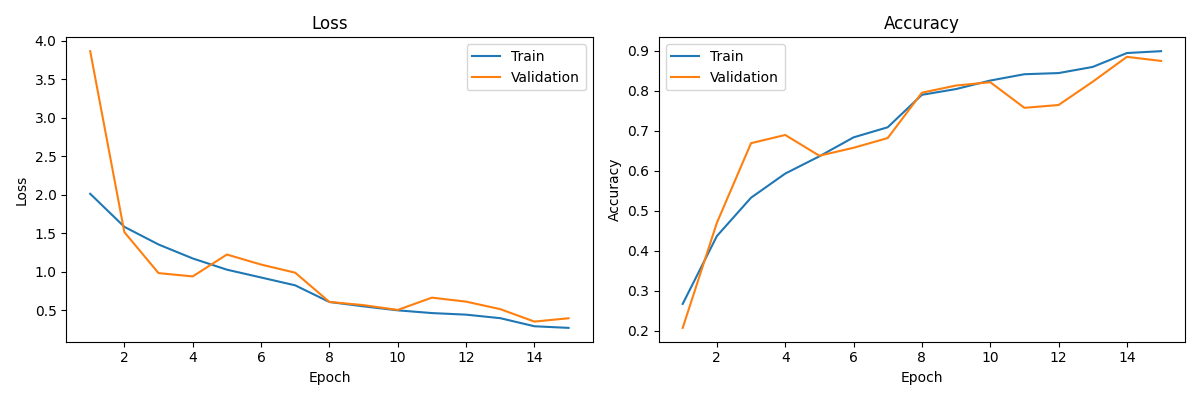

Values plotted in this chart, from the file beside it:
train_loss, train_acc, val_loss, val_acc
2.011, 0.2676, 3.863, 0.2076
1.581, 0.4371, 1.513, 0.4702
1.352, 0.5331, 0.9806, 0.6694
1.171, 0.5934, 0.9377, 0.6899
1.025, 0.6366, 1.222, 0.6381
0.9239, 0.684, 1.092, 0.6579
0.8217, 0.7092, 0.986, 0.6823
0.6057, 0.7904, 0.6065, 0.7956
0.549, 0.8048, 0.5648, 0.8136
0.4972, 0.8261, 0.5027, 0.8219
0.4617, 0.8418, 0.6621, 0.7578
0.4413, 0.8447, 0.6102, 0.7649
0.3955, 0.8601, 0.5129, 0.8232
0.2905, 0.8948, 0.3511, 0.8853
0.2694, 0.8995, 0.3945, 0.8751
